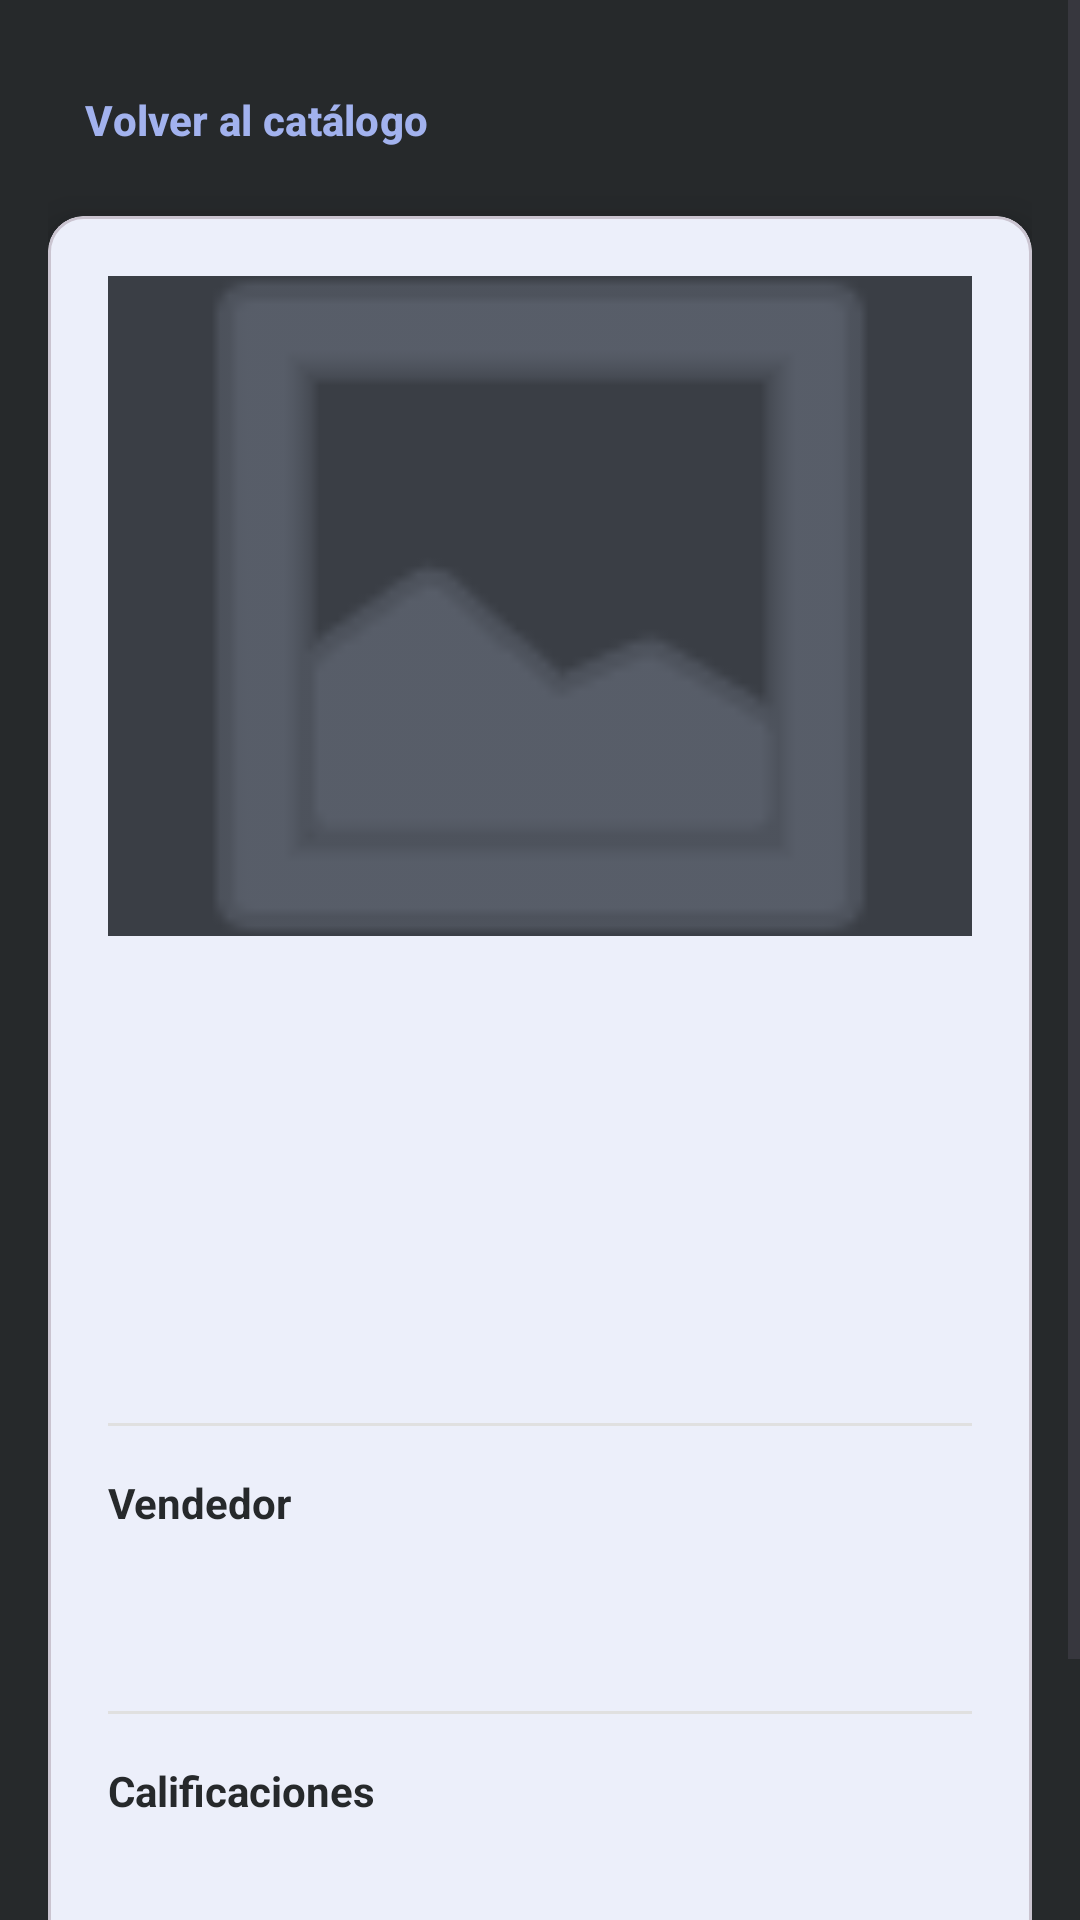

This screen was rendered from an Android layout file. Write that file and the resources it references.
<!-- AndroidManifest.xml: application theme Theme.CompraSegura -->
<!-- res/layout/activity_producto.xml -->
<?xml version="1.0" encoding="utf-8"?>
<ScrollView xmlns:android="http://schemas.android.com/apk/res/android"
    xmlns:app="http://schemas.android.com/apk/res-auto"
    xmlns:tools="http://schemas.android.com/tools"
    android:layout_width="match_parent"
    android:layout_height="match_parent"
    android:background="@color/dark_primary"
    android:fillViewport="true"
    tools:context=".ui.producto.ProductoActivity">

    <LinearLayout
        android:layout_width="match_parent"
        android:layout_height="wrap_content"
        android:orientation="vertical"
        android:padding="16dp">

        
        <Button
            android:id="@+id/botonVolver"
            style="@style/Widget.Material3.Button.TextButton"
            android:layout_width="wrap_content"
            android:layout_height="wrap_content"
            android:text="Volver al catálogo"
            android:textStyle="bold"
            android:textColor="@color/primary_light" />

        
        <com.google.android.material.card.MaterialCardView
            android:layout_width="match_parent"
            android:layout_height="wrap_content"
            android:layout_marginTop="8dp"
            app:cardBackgroundColor="@color/white"
            app:cardCornerRadius="12dp"
            app:cardElevation="8dp">

            <LinearLayout
                android:layout_width="match_parent"
                android:layout_height="wrap_content"
                android:orientation="vertical"
                android:padding="20dp">

                
                <ImageView
                    android:id="@+id/imagen"
                    android:layout_width="match_parent"
                    android:layout_height="220dp"
                    android:background="#3A3E45"
                    android:scaleType="centerCrop"
                    android:contentDescription="Imagen del producto"
                    android:src="@android:drawable/ic_menu_gallery"
                    app:tint="@color/text_secondary" />

                
                <TextView
                    android:id="@+id/titulo"
                    android:layout_width="match_parent"
                    android:layout_height="wrap_content"
                    android:layout_marginTop="16dp"
                    android:textColor="@color/text_primary"
                    android:textSize="22sp"
                    android:textStyle="bold"
                    tools:text="Audífonos inalámbricos BT 5.3" />

                
                <TextView
                    android:id="@+id/precio"
                    android:layout_width="wrap_content"
                    android:layout_height="wrap_content"
                    android:layout_marginTop="8dp"
                    android:textColor="@color/primary"
                    android:textSize="26sp"
                    android:textStyle="bold"
                    tools:text="$649.00" />

                
                <TextView
                    android:id="@+id/existencias"
                    android:layout_width="wrap_content"
                    android:layout_height="wrap_content"
                    android:layout_marginTop="4dp"
                    android:textColor="@color/text_secondary"
                    android:textSize="13sp"
                    tools:text="25 disponibles · Electrónica" />

                
                <TextView
                    android:id="@+id/descripcion"
                    android:layout_width="match_parent"
                    android:layout_height="wrap_content"
                    android:layout_marginTop="16dp"
                    android:textColor="@color/text_primary"
                    android:textSize="15sp"
                    android:lineSpacingExtra="4dp"
                    tools:text="Audífonos in-ear con estuche de carga, 30 h de batería..." />

                
                <View
                    android:layout_width="match_parent"
                    android:layout_height="1dp"
                    android:layout_marginVertical="16dp"
                    android:background="#E0E0E0" />

                
                <TextView
                    android:layout_width="wrap_content"
                    android:layout_height="wrap_content"
                    android:text="Vendedor"
                    android:textColor="@color/text_primary"
                    android:textSize="14sp"
                    android:textStyle="bold" />

                <TextView
                    android:id="@+id/vendedorNombre"
                    android:layout_width="match_parent"
                    android:layout_height="wrap_content"
                    android:layout_marginTop="4dp"
                    android:textColor="@color/text_primary"
                    android:textSize="15sp"
                    tools:text="TecnoMedina · VND-0001" />

                <TextView
                    android:id="@+id/vendedorSucursal"
                    android:layout_width="match_parent"
                    android:layout_height="wrap_content"
                    android:layout_marginTop="2dp"
                    android:textColor="@color/text_secondary"
                    android:textSize="13sp"
                    tools:text="Culiacán" />

                
                <View
                    android:layout_width="match_parent"
                    android:layout_height="1dp"
                    android:layout_marginVertical="16dp"
                    android:background="#E0E0E0" />

                
                <TextView
                    android:layout_width="wrap_content"
                    android:layout_height="wrap_content"
                    android:text="Calificaciones"
                    android:textColor="@color/text_primary"
                    android:textSize="14sp"
                    android:textStyle="bold" />

                <TextView
                    android:id="@+id/calificaciones"
                    android:layout_width="match_parent"
                    android:layout_height="wrap_content"
                    android:layout_marginTop="4dp"
                    android:textColor="@color/text_secondary"
                    android:textSize="14sp"
                    tools:text="Sin calificaciones" />

                
                <Button
                    android:id="@+id/botonAgregarCarrito"
                    android:layout_width="match_parent"
                    android:layout_height="wrap_content"
                    android:layout_marginTop="20dp"
                    android:text="Agregar al carrito (próximamente)"
                    android:textColor="@color/white"
                    android:backgroundTint="@color/primary"
                    android:enabled="false"
                    app:cornerRadius="8dp" />
            </LinearLayout>
        </com.google.android.material.card.MaterialCardView>

        
        <ProgressBar
            android:id="@+id/progreso"
            android:layout_width="wrap_content"
            android:layout_height="wrap_content"
            android:layout_gravity="center_horizontal"
            android:layout_marginTop="24dp"
            android:visibility="gone" />

        
        <TextView
            android:id="@+id/textoError"
            android:layout_width="match_parent"
            android:layout_height="wrap_content"
            android:layout_marginTop="24dp"
            android:gravity="center"
            android:textColor="@color/error"
            android:visibility="gone" />
    </LinearLayout>
</ScrollView>
<!-- resources referenced by this layout -->
<resources>
  <color name="dark_primary">#26292B</color>
  <color name="error">#E53935</color>
  <color name="primary">#5F7ADB</color>
  <color name="primary_light">#A2B2EE</color>
  <color name="text_primary">#26292B</color>
  <color name="text_secondary">#6B7280</color>
  <color name="white">#FFFFFF</color>
  <style name="Theme.CompraSegura" parent="Base.Theme.CompraSegura" />
  <style name="Base.Theme.CompraSegura" parent="Theme.Material3.Light.NoActionBar">
          
          <item name="colorPrimary">@color/primary</item>
          <item name="colorOnPrimary">@color/white</item>
          <item name="colorSecondary">@color/primary_light</item>
          <item name="colorOnSecondary">@color/dark_primary</item>
  
          
          <item name="android:colorBackground">@color/white</item>
          <item name="colorSurface">@color/white</item>
          <item name="colorOnSurface">@color/text_primary</item>
  
          
          <item name="android:statusBarColor">@color/dark_primary</item>
          <item name="android:navigationBarColor">@color/dark_primary</item>
      </style>
</resources>
